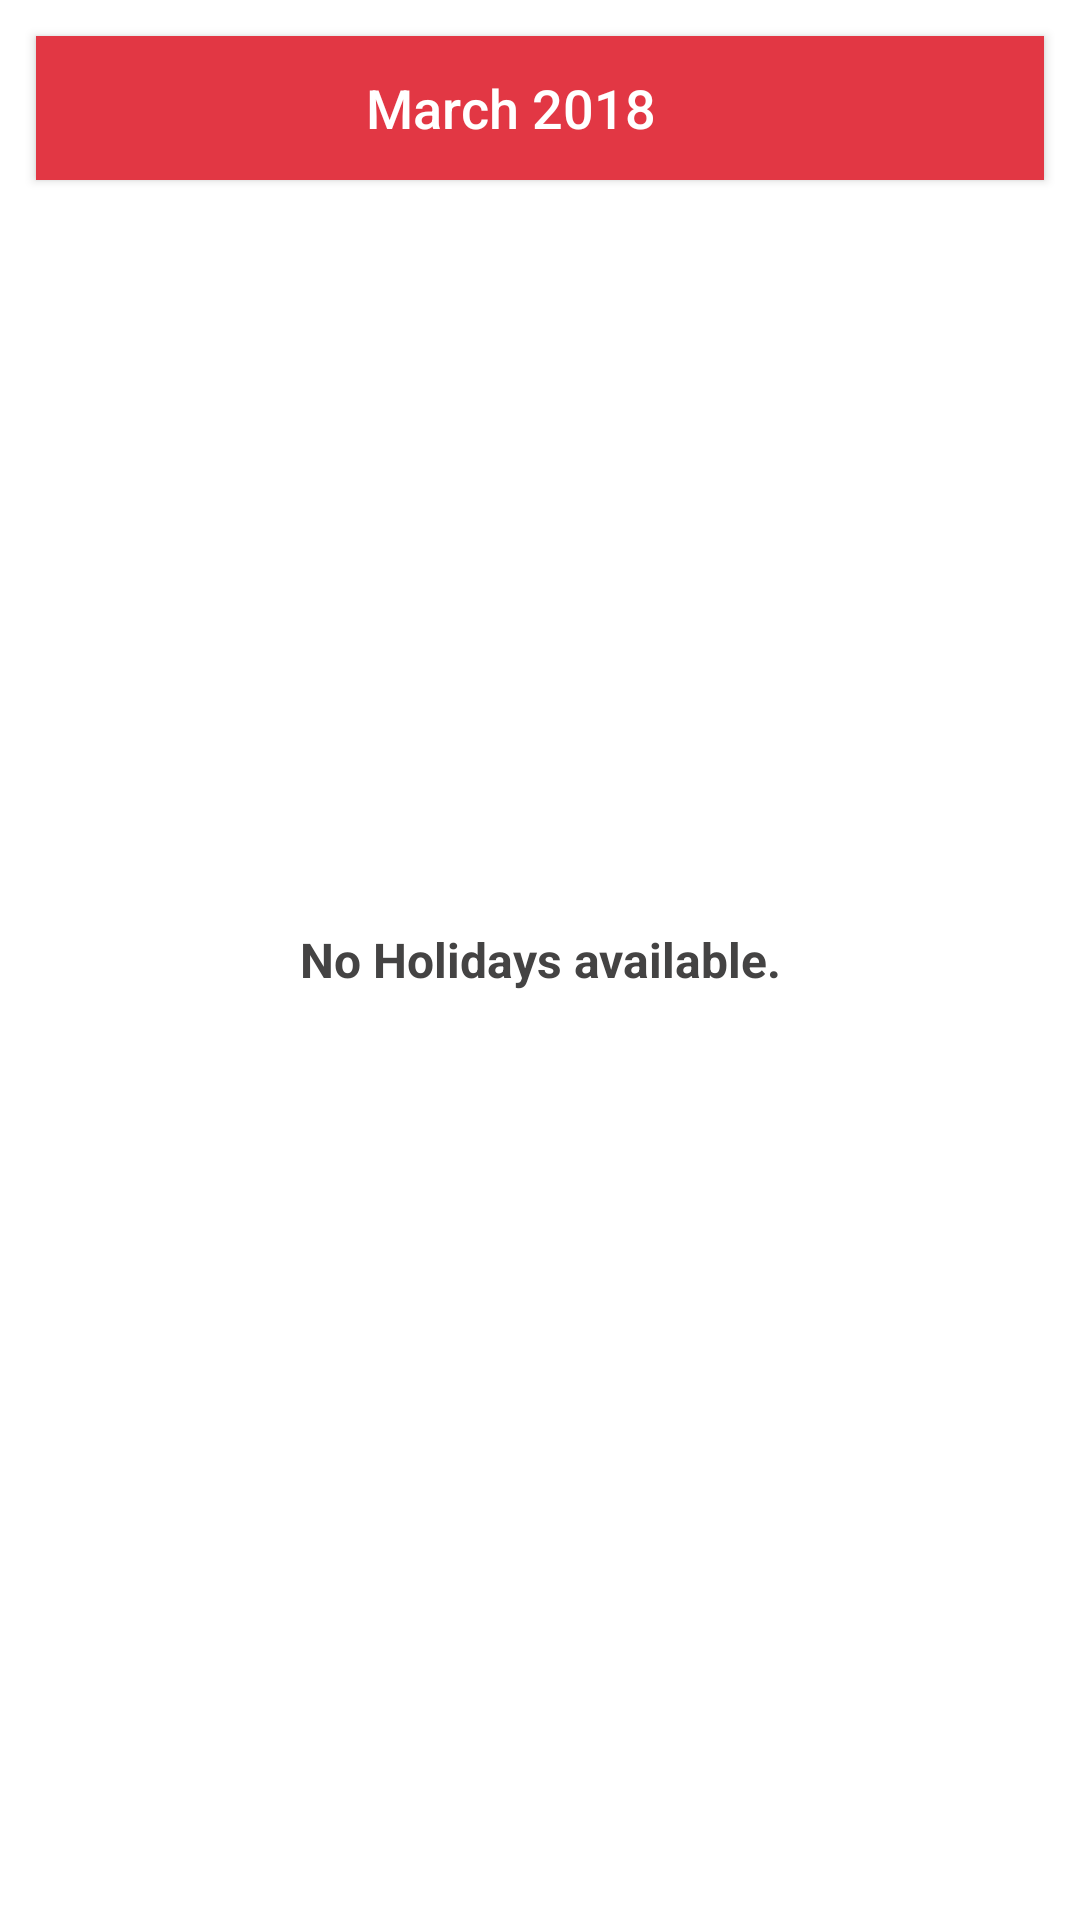

Here is an Android app screen rendered from its layout file. Give the layout XML and the strings, colors and styles it references.
<!-- AndroidManifest.xml: application theme AppTheme -->
<!-- res/layout/fragment_holiday_rv.xml -->
<RelativeLayout xmlns:android="http://schemas.android.com/apk/res/android"
    android:layout_width="match_parent"
    android:layout_height="match_parent"
    android:background="#ffffff">




    <Button
        android:id="@+id/btn_holidaydateselection"
        android:layout_width="fill_parent"
        android:layout_height="wrap_content"
        android:layout_margin="12dp"
        android:background="@color/colorPrimary"
        android:paddingRight="20dp"
        android:text="March 2018"
        android:textAllCaps="false"
        android:drawableRight="@drawable/ic_keyboard_arrow_down_black_24dp"
        android:textColor="@color/white"
        android:textSize="18sp" />


    <android.support.v7.widget.RecyclerView
        android:id="@+id/rv_holidaysdatarv"
        android:layout_width="match_parent"
        android:layout_height="match_parent"
        android:layout_below="@+id/btn_holidaydateselection"
        android:visibility="gone" />

    <TextView
        android:id="@+id/holidaydata_not_availabe"
        android:layout_width="fill_parent"
        android:layout_height="wrap_content"
        android:layout_centerVertical="true"
        android:layout_toEndOf="@+id/rv_newsdatarv"
        android:layout_toRightOf="@+id/rv_newsdatarv"
        android:gravity="center"
        android:text="No Holidays available."
        android:textColor="@color/coor_white_slat"
        android:textSize="16sp"
        android:textStyle="bold"
        android:visibility="visible" />


</RelativeLayout>
<!-- resources referenced by this layout -->
<resources>
  <color name="colorPrimary">#e23744</color>
  <color name="coor_white_slat">#444343</color>
  <color name="white">#ffffff</color>
  <style name="AppTheme" parent="Theme.AppCompat.Light.DarkActionBar">
          
          <item name="colorPrimary">@color/colorPrimary</item>
          <item name="colorPrimaryDark">@color/colorPrimaryDark</item>
          <item name="colorAccent">@color/colorAccent</item>
  
      </style>
  <color name="colorPrimaryDark">#e23744</color>
  <color name="colorAccent">#646363</color>
</resources>
